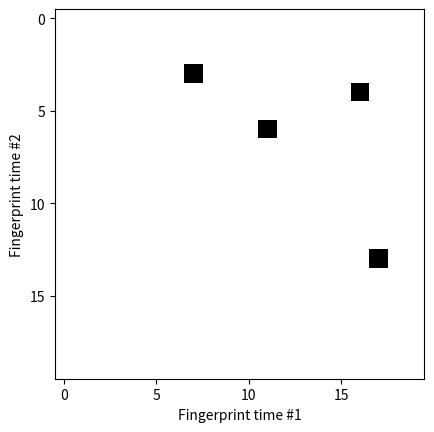

This figure's Python source:
import numpy as NP
from matplotlib import pyplot as PLT
from matplotlib import cm as CM

LARGE_NUM = 10000
A = NP.ones((20, 20))
A = NP.triu(A)
A[13, 17] = LARGE_NUM
A[3, 7] = LARGE_NUM
A[6, 11] = LARGE_NUM
A[4, 16] = LARGE_NUM

mask =  NP.tri(A.shape[0], k=-1)
A = NP.ma.array(A, mask=mask) # mask out the lower triangle
fig = PLT.figure()
ax1 = fig.add_subplot(111)
#cmap=CM.flag # autocorr
cmap=CM.gray_r # FAST
cmap.set_bad('w') # default value is 'k'

PLT.rcParams.update({'font.size': 22})
# autocorr
#PLT.xlabel('Waveform time #1')
#PLT.ylabel('Waveform time #2')
# FAST
PLT.xlabel('Fingerprint time #1')
PLT.ylabel('Fingerprint time #2')

map = ax1.imshow(A, interpolation="nearest", cmap=cmap)
ax1.patch.set_alpha(0)
#fig.colorbar(map)

#PLT.savefig('matrix_cartoon_autocorr.eps')
PLT.savefig('matrix_cartoon_FAST.eps')
PLT.show()
